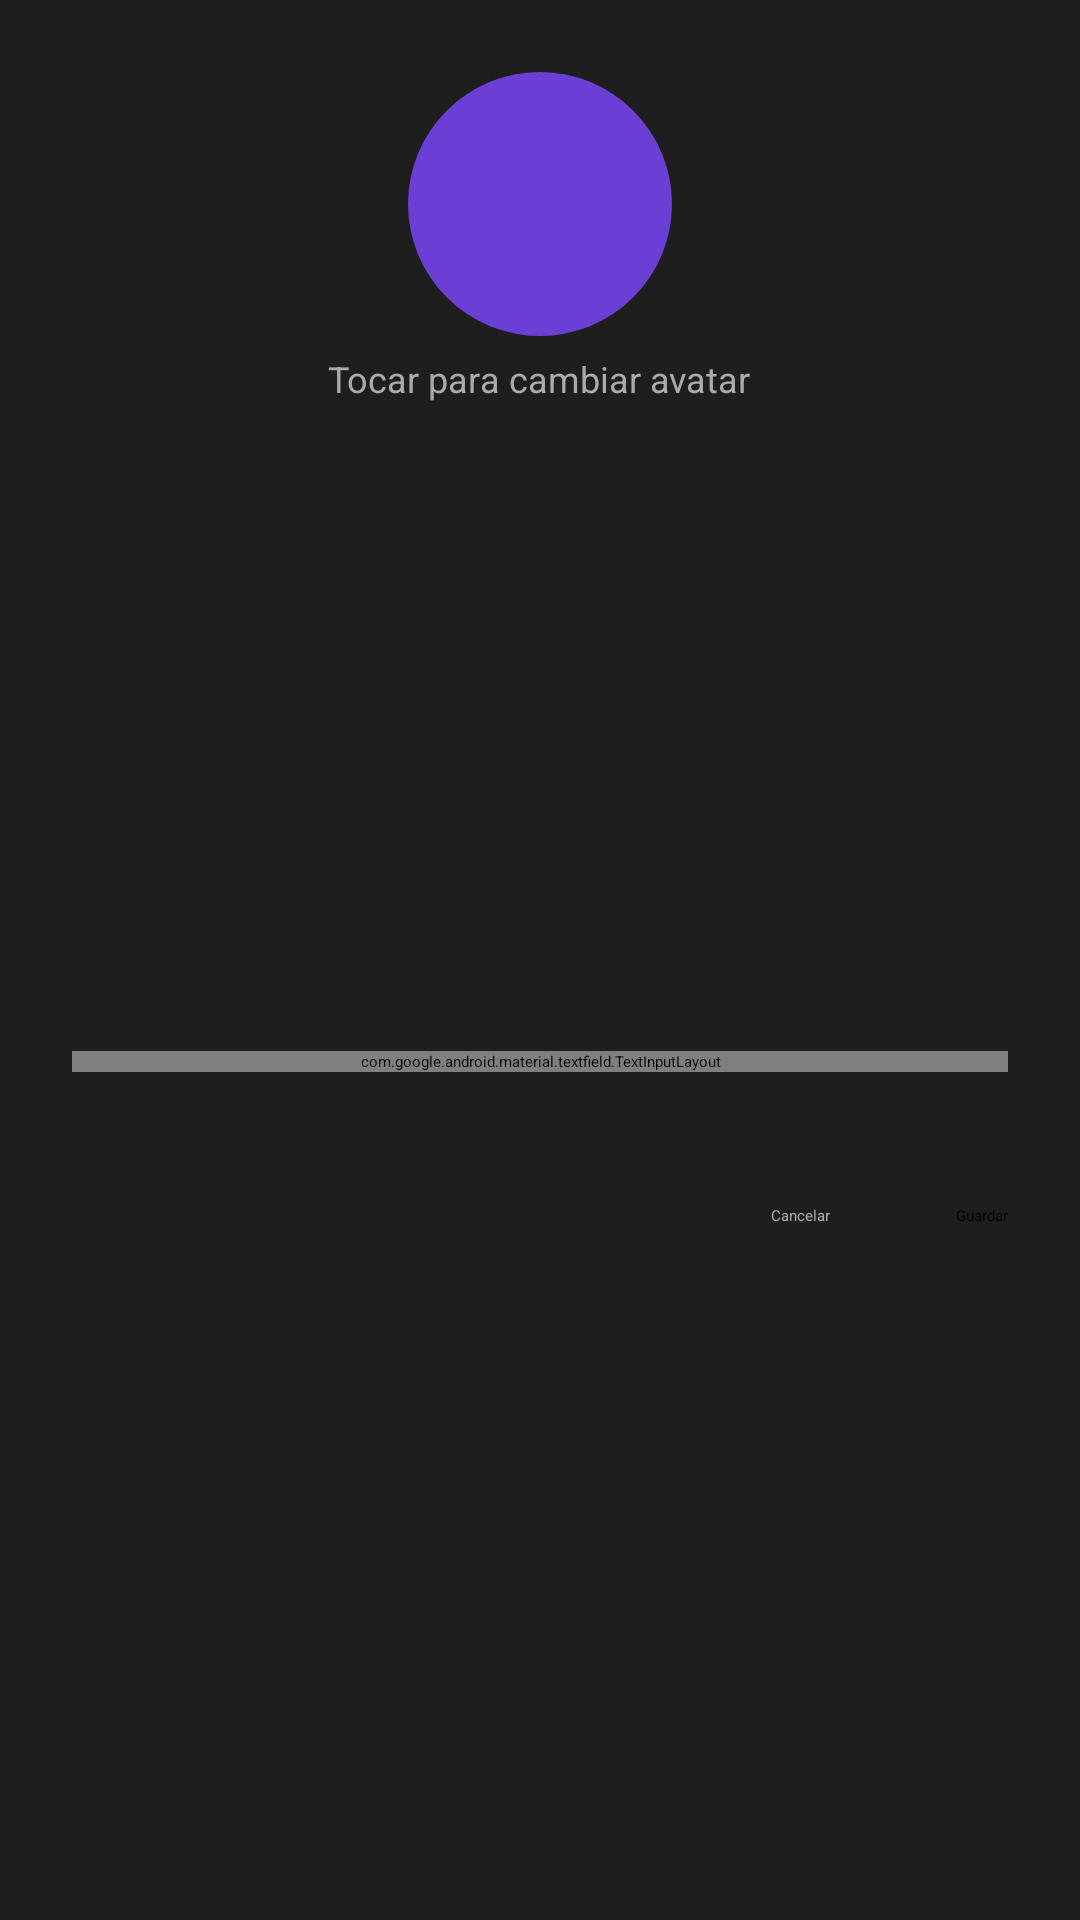

Produce the Android XML layout that renders to this screen, including the resource entries it uses.
<!-- AndroidManifest.xml: application theme Theme.MiIPTV -->
<!-- res/layout/dialog_profile_edit.xml -->
<?xml version="1.0" encoding="utf-8"?>
<LinearLayout
    xmlns:android="http://schemas.android.com/apk/res/android"
    android:layout_width="match_parent"
    android:layout_height="wrap_content"
    android:orientation="vertical"
    android:padding="24dp"
    android:background="#1E1E1E">

    
    <FrameLayout
        android:id="@+id/flEditAvatar"
        android:layout_width="88dp"
        android:layout_height="88dp"
        android:layout_gravity="center_horizontal"
        android:layout_marginBottom="6dp">

        <View
            android:id="@+id/vEditAvatarCircle"
            android:layout_width="match_parent"
            android:layout_height="match_parent"
            android:background="@drawable/bg_profile_avatar"/>

        <ImageView
            android:id="@+id/ivEditAvatarImage"
            android:layout_width="match_parent"
            android:layout_height="match_parent"
            android:scaleType="centerCrop"
            android:visibility="gone"/>

        <TextView
            android:id="@+id/tvEditAvatarEmoji"
            android:layout_width="match_parent"
            android:layout_height="match_parent"
            android:gravity="center"
            android:textSize="36sp"
            android:includeFontPadding="false"
            android:visibility="gone"/>

    </FrameLayout>

    <TextView
        android:id="@+id/tvChangeAvatar"
        android:layout_width="wrap_content"
        android:layout_height="wrap_content"
        android:layout_gravity="center_horizontal"
        android:layout_marginBottom="20dp"
        android:text="@string/profile_change_avatar"
        android:textColor="#AAAAAA"
        android:textSize="12sp"/>

    
    <androidx.recyclerview.widget.RecyclerView
        android:id="@+id/rvAvatarPicker"
        android:layout_width="match_parent"
        android:layout_height="176dp"
        android:overScrollMode="never"
        android:clipToPadding="false"
        android:layout_marginBottom="20dp"/>

    
    <com.google.android.material.textfield.TextInputLayout
        android:layout_width="match_parent"
        android:layout_height="wrap_content"
        android:hint="@string/profile_name_hint"
        style="@style/Widget.MaterialComponents.TextInputLayout.OutlinedBox"
        android:layout_marginBottom="24dp">

        <com.google.android.material.textfield.TextInputEditText
            android:id="@+id/etProfileName"
            android:layout_width="match_parent"
            android:layout_height="wrap_content"
            android:maxLength="20"
            android:singleLine="true"
            android:textColor="#FFFFFF"
            android:inputType="textPersonName|textCapWords"/>

    </com.google.android.material.textfield.TextInputLayout>

    
    <LinearLayout
        android:layout_width="match_parent"
        android:layout_height="wrap_content"
        android:orientation="horizontal"
        android:gravity="end">

        <Button
            android:id="@+id/btnCancelEdit"
            style="@style/Widget.MaterialComponents.Button.TextButton"
            android:layout_width="wrap_content"
            android:layout_height="wrap_content"
            android:text="@string/cancel"
            android:textColor="#AAAAAA"/>

        <Button
            android:id="@+id/btnSaveEdit"
            android:layout_width="wrap_content"
            android:layout_height="wrap_content"
            android:text="@string/save"
            android:layout_marginStart="8dp"/>

    </LinearLayout>

</LinearLayout>
<!-- resources referenced by this layout -->
<resources>
  <!-- drawable bg_profile_avatar (drawable) -->
  <?xml version="1.0" encoding="utf-8"?>
  <shape xmlns:android="http://schemas.android.com/apk/res/android"
      android:shape="oval">
      <solid android:color="#FF6C3FD4"/>
  </shape>
  <string name="cancel">Cancelar</string>
  <string name="profile_change_avatar">Tocar para cambiar avatar</string>
  <string name="profile_name_hint">Nombre del perfil</string>
  <string name="save">Guardar</string>
  <color name="text_light">#FFFFFF</color>
  <color name="text_muted">#B8AED1</color>
  <color name="background_dark">#0A0A0F</color>
  <color name="brand_primary">#FF3CAC</color>
  <color name="brand_primary_dark">#1A0B2E</color>
  <color name="brand_accent">#FF6A00</color>
  <!-- drawable bg_screen (drawable) -->
  <?xml version="1.0" encoding="utf-8"?>
  <layer-list xmlns:android="http://schemas.android.com/apk/res/android">
      <item android:drawable="@drawable/bg_app_gradient" />
      <item android:drawable="@drawable/bg_glow_top" android:top="-120dp" />
  </layer-list>
  <!-- drawable bg_dialog (drawable) -->
  <?xml version="1.0" encoding="utf-8"?>
  <shape xmlns:android="http://schemas.android.com/apk/res/android"
      android:shape="rectangle">
      <solid android:color="@color/dialog_bg" />
      <corners android:radius="16dp" />
      <stroke android:width="1dp" android:color="@color/glass_border" />
  </shape>
  <style name="DialogButtonFramework" parent="android:Widget.Material.Button.Borderless">
          <item name="android:textColor">@color/text_light</item>
          <item name="android:textStyle">bold</item>
      </style>
  <color name="dialog_bg">#1B1230</color>
  <style name="DialogButton" parent="Widget.MaterialComponents.Button.TextButton.Dialog">
          <item name="android:textColor">@color/text_light</item>
          <item name="android:textStyle">bold</item>
          <item name="rippleColor">@color/brand_primary</item>
      </style>
  <!-- drawable bg_app_gradient (drawable) -->
  <?xml version="1.0" encoding="utf-8"?>
  <shape xmlns:android="http://schemas.android.com/apk/res/android"
      android:shape="rectangle">
      <gradient
          android:type="linear"
          android:angle="135"
          android:startColor="@color/background_gradient_start"
          android:endColor="@color/background_gradient_end" />
  </shape>
  <!-- drawable bg_glow_top (drawable) -->
  <?xml version="1.0" encoding="utf-8"?>
  <shape xmlns:android="http://schemas.android.com/apk/res/android"
      android:shape="oval">
      <gradient
          android:type="radial"
          android:gradientRadius="380dp"
          android:centerX="0.5"
          android:centerY="0"
          android:startColor="#40FF3CAC"
          android:centerColor="#15FF6A00"
          android:endColor="#00000000" />
  </shape>
  <color name="glass_border">#3DFFFFFF</color>
  <color name="background_gradient_start">#241242</color>
  <color name="background_gradient_end">#0A0A0F</color>
</resources>
